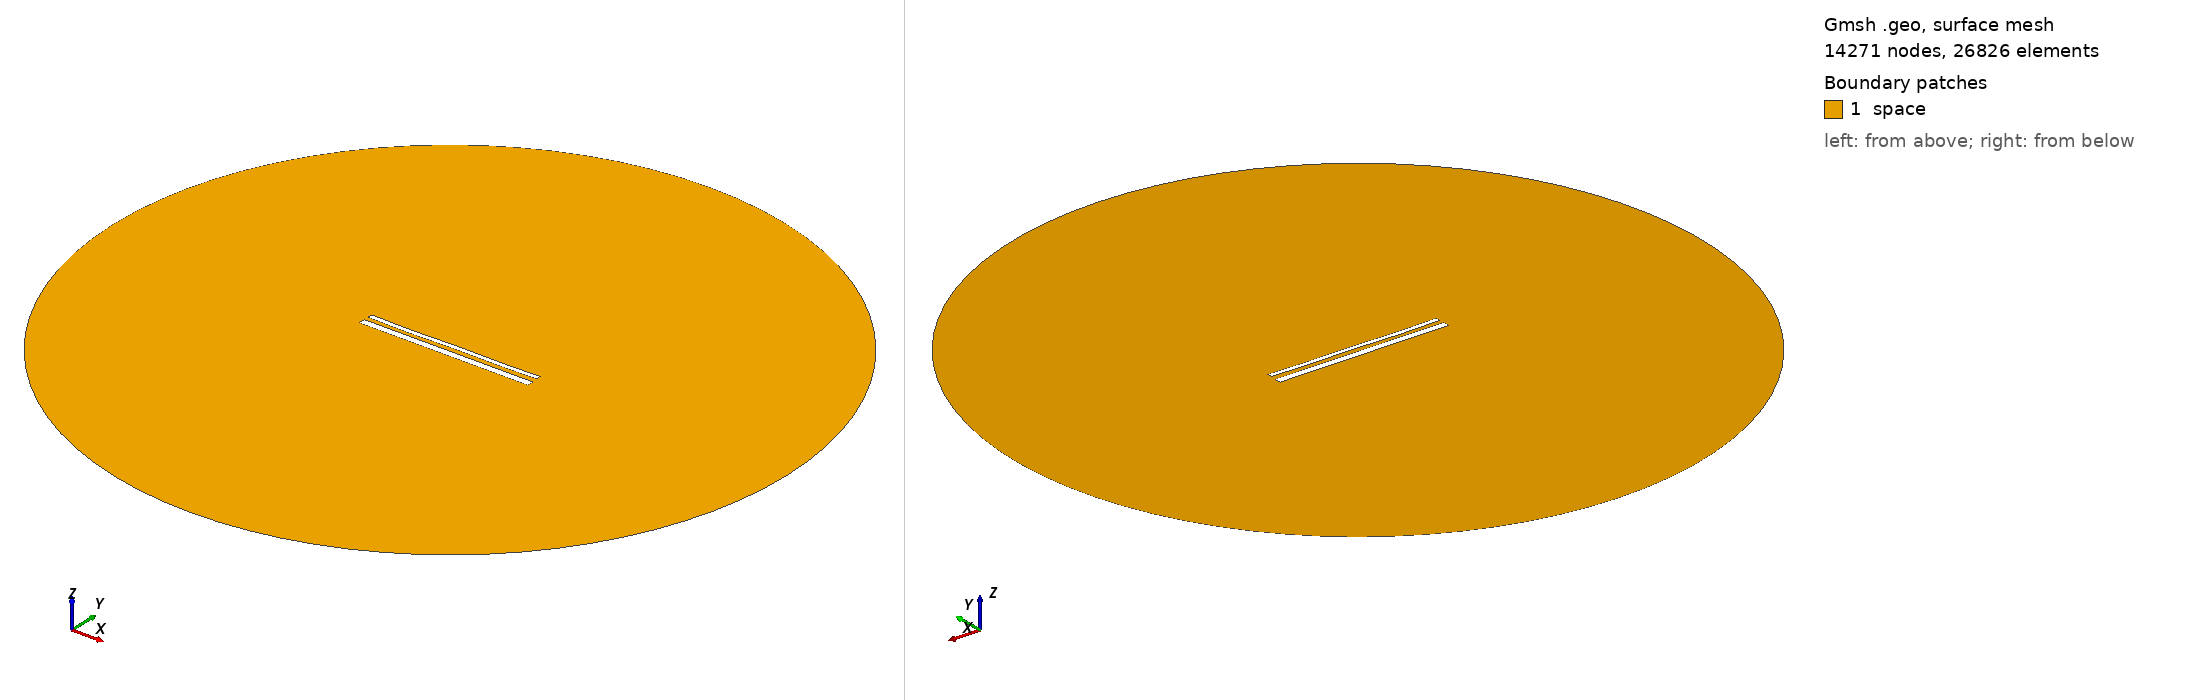

Gmsh geometry script, surface-meshed: 14271 nodes, 26826 surface elements. Boundary patches (legend numbers): 1 space. Left view from above one corner, right view from below the opposite corner. Legend entries are the model's physical surfaces. The drawing asked Gmsh for element sizes between 1% and 20% of the model's largest extent; the script's own settings can give other sizes.

=== 15531.geo (drawn) ===
//---------------------------------------
// Geometry kernel
//---------------------------------------

SetFactory("OpenCASCADE");



//---------------------------------------
// Parameters of the geometry
//---------------------------------------

// Overetch of the upper plate
overetch = 0.5;

// Distance between the plates
distance = 2.5;

// Discretization over the x axis (for the deformation)
nx = 50; 

// Length of the plate
L = 100 - overetch; 

// Number of modes
n = 4; 

// 1st mode coefficient
coeff(1) = 0.15;
beta(1) = 0.596864 * 3.1415926535 / L;

// 2nd mode coefficient
coeff(2) = -0.075;
beta(2) = 1.49418 * 3.1415926535 / L;

// 3rd mode coefficient
coeff(3) = -0.075;
beta(3) = 2.50025 * 3.1415926535 / L;

// 4th mode coefficient
coeff(4) = -0.15;
beta(4) = 3.49999 * 3.1415926535 / L;



//---------------------------------------
// Upper plate (deformed rectangle)
//---------------------------------------

// Coordiantes of the upper plate
xmin = -50;
xmax = 50 - overetch;

// Height of the upper plate
yheight = 4 - 2 * overetch;

// Indexes of the points
UpperID[] = {};
LowerID[] = {};
LeftID[] = {};
RightID[] = {};

// Point index
p = 1;

// Horizontal edges
For i In {1:nx}
    x = xmin + (i-1)*(xmax - xmin)/(nx-1);

    y_bottom = distance / 2 + overetch;
    For j In {1:n}
        C = (Cosh(beta(j)*L) + Cos(beta(j)*L)) / (Sinh(beta(j)*L) + Sin(beta(j)*L));
        y_bottom  = y_bottom + coeff(j) * (Cosh(beta(j)*(x+50)) - Cos(beta(j)*(x+50)) - C * (Sinh(beta(j)*(x+50)) - Sin(beta(j)*(x+50))));
    EndFor

    y_top = y_bottom + yheight;

    Point(p) = {x, y_top, 0, 1.0};
    UpperID[i] = p;
    p = p + 1;

    Point(p) = {x, y_bottom, 0, 1.0};
    LowerID[i] = p;
    p = p + 1;
EndFor

// Create point lists
UpperPts[] = {}; LowerPts[] = {};
For i In {1:nx}
  UpperPts[] += {UpperID[i]};
  LowerPts[] += {LowerID[i]};
EndFor

// Build splines
Spline(1) = {UpperPts[]};
Spline(2) = {LowerPts[]};
Line(3) = {LowerPts[nx-1], UpperPts[nx-1]};
Line(4) = {LowerPts[0], UpperPts[0]};

// Build the plane surface
Curve Loop(1) = {2, 3, -1, -4};
Plane Surface(1) = {1};



//---------------------------------------
// Lower plate (rectangle)
//---------------------------------------

// Vertices
Point(1001) = {-50, -1, 0, 1.0};
Point(1002) = { 50, -1, 0, 1.0};
Point(1003) = { 50,  -5, 0, 1.0};
Point(1004) = {-50,  -5, 0, 1.0};

// Edges
Line(5) = {1001, 1002};
Line(6) = {1002, 1003};
Line(7) = {1003, 1004};
Line(8) = {1004, 1001};

// Plane surface
Line Loop(2) = {5, 6, 7, 8};
Plane Surface(2) = {2}; 



//---------------------------------------
// Outer (fictious) boundary
//---------------------------------------

// Points
Point(1005) = {0, 0, 0};       // Center
Point(1006) = {200, 0, 0};     // Start point
Point(1007) = {0, 200, 0};     // 90 degrees
Point(1008) = {-200, 0, 0};    // 180 degrees
Point(1009) = {0, -200, 0};    // 270 degrees

// Circle arcs (each needs start, center, end)
Circle(9) = {1006, 1005, 1007};
Circle(10) = {1007, 1005, 1008};
Circle(11) = {1008, 1005, 1009};
Circle(12) = {1009, 1005, 1006};

// Plane surface for the entire domain
Curve Loop(3) = {9, 10, 11, 12};
Surface(3) = {3};

// Subtract the plates from the whole domain to obtain the actual domain where we want to solve the equations
BooleanDifference{ Surface{3}; Delete; }{ Surface{1}; Surface{2}; Delete; }




//---------------------------------------
// Transfinite Lines/Curves
//---------------------------------------

// Set the number of points on the boundaries
r = 7;

// Plates
Transfinite Curve {1, 2} = 50*r Using Progression 1;
Transfinite Curve {3, 4} = 2*r Using Progression 1;
Transfinite Line {5, 7} = 50*r Using Progression 1;
Transfinite Line {6, 8} = 2*r Using Progression 1;

// Outer boundary
Transfinite Line {9, 10, 11, 12} = 20 Using Progression 1;



//---------------------------------------
// Physical groups
//---------------------------------------                

// Physical curves (boundaries)
Physical Line("force_segment", 10) = {2};
Physical Line("upper_plate", 11) = {1, 3, 4};
Physical Line("lower_plate", 12) = {5, 6, 7, 8};
Physical Line("boundary", 20) = {9, 10, 11, 12};

// Physical Surfaces
Physical Surface("space", 30) = {3};



//---------------------------------------
// 6. Generate the Mesh
//---------------------------------------

// 2D mesh generation
Mesh 2;
